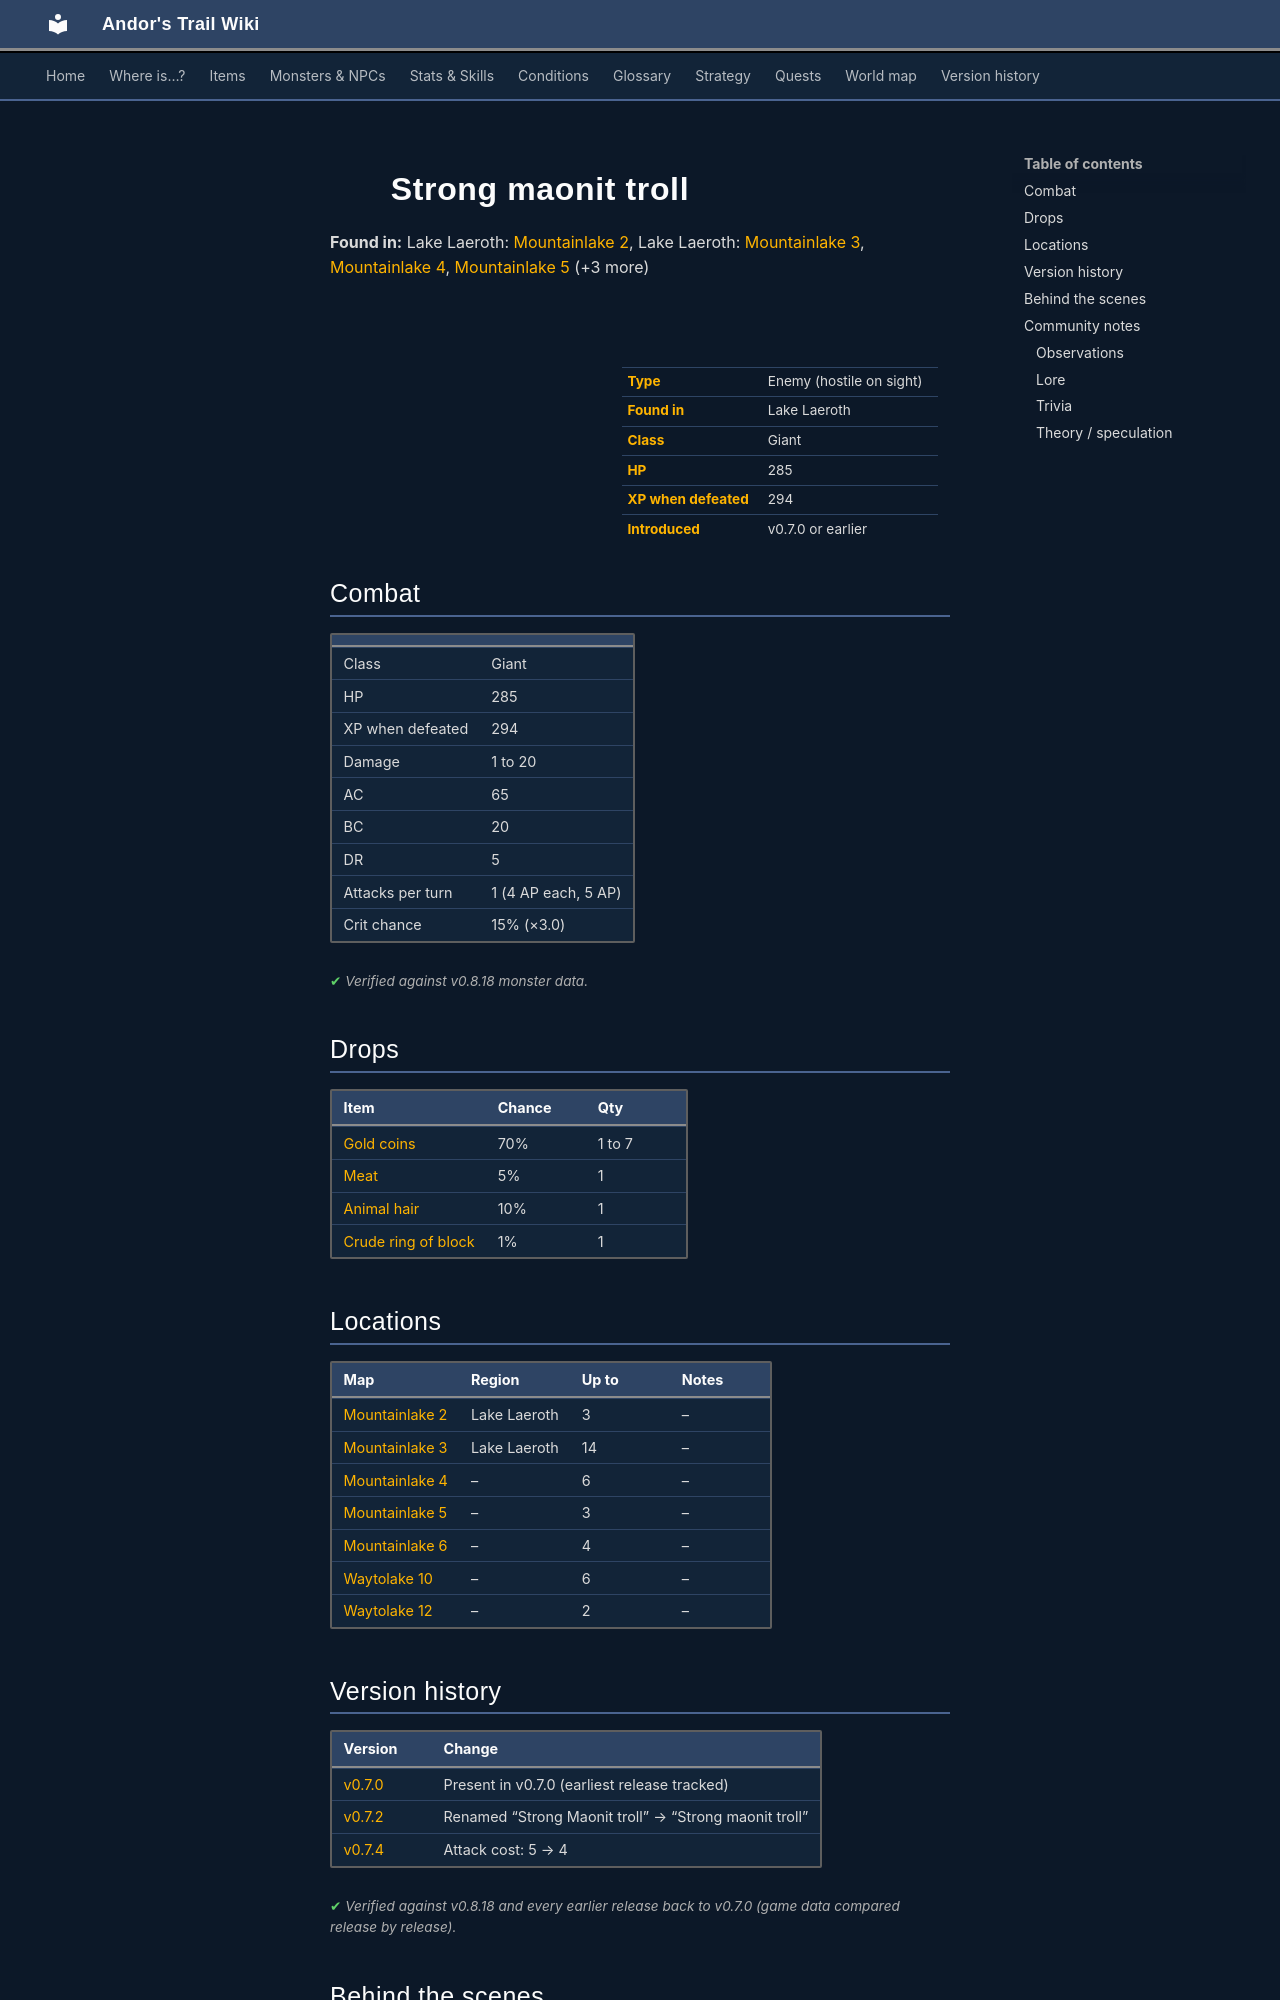

repository: asdfghjkl628/Andor-s-Trail-Wikiiii · page: monsters/maonit_3/index.html · generator: mkdocs

---
description: "Strong maonit troll is an enemy in Andor's Trail (giant) with 285 HP, worth 294 XP, found in Lake Laeroth. Drops: Gold coins, Meat, Animal hair, Crude ring of block."
---

# ![](../assets/icons/monsters/monsters_rltiles1_104.png){ .sprite } Strong maonit troll

**Found in:** Lake Laeroth: [Mountainlake 2](../maps/mountainlake2.md), Lake Laeroth: [Mountainlake 3](../maps/mountainlake3.md), [Mountainlake 4](../maps/mountainlake4.md), [Mountainlake 5](../maps/mountainlake5.md) (+3 more)

<div class="infobox" markdown>

<p class="ib-img"><img class="sprite" src="../../assets/icons/monsters/monsters_rltiles1_104.png" alt=""></p>

| | |
|---|---|
| **Type** | Enemy (hostile on sight) |
| **Found in** | Lake Laeroth |
| **Class** | Giant |
| **HP** | 285 |
| **XP when defeated** | 294 |
| **Introduced** | v0.7.0 or earlier |

</div>

## Combat

| | |
|---|---|
| Class | Giant |
| HP | 285 |
| XP when defeated | 294 |
| Damage | 1 to 20 |
| AC | 65 |
| BC | 20 |
| DR | 5 |
| Attacks per turn | 1 (4 AP each, 5 AP) |
| Crit chance | 15% (×3.0) |


<p class="verified">Verified against v0.8.18 monster data.</p>

## Drops

| Item | Chance | Qty |
|---|---|---|
| [Gold coins](../items/gold.md) | 70% | 1 to 7 |
| [Meat](../items/meat.md) | 5% | 1 |
| [Animal hair](../items/hair.md) | 10% | 1 |
| [Crude ring of block](../items/ring_crude_block.md) | 1% | 1 |

## Locations

| Map | Region | Up to | Notes |
|---|---|---|---|
| [Mountainlake 2](../maps/mountainlake2.md) | Lake Laeroth | 3 | – |
| [Mountainlake 3](../maps/mountainlake3.md) | Lake Laeroth | 14 | – |
| [Mountainlake 4](../maps/mountainlake4.md) | – | 6 | – |
| [Mountainlake 5](../maps/mountainlake5.md) | – | 3 | – |
| [Mountainlake 6](../maps/mountainlake6.md) | – | 4 | – |
| [Waytolake 10](../maps/waytolake10.md) | – | 6 | – |
| [Waytolake 12](../maps/waytolake12.md) | – | 2 | – |


## Version history

| Version | Change |
|---|---|
| [v0.7.0](../versions/0.7.0.md) | Present in v0.7.0 (earliest release tracked) |
| [v0.7.2](../versions/0.7.2.md) | Renamed “Strong Maonit troll” → “Strong maonit troll” |
| [v0.7.4](../versions/0.7.4.md) | Attack cost: 5 → 4 |

<p class="verified">Verified against v0.8.18 and every earlier release back to v0.7.0 (game data compared release by release).</p>


## Behind the scenes

*How the game data handles this character. Not needed for playing.*

??? info "How the XP value is calculated"

    The game computes each enemy's experience value when it loads the data (`MonsterTypeParser.java`):

    XP = ⌈(attacks per turn × attack chance × average damage × (1 + critical skill × critical multiplier) × 3 + HP × (1 + block chance) + 9 × damage resistance) × 0.7⌉

    Percentages are used as fractions (e.g. 60% = 0.6). Enemies whose attacks inflict a condition are worth 50 XP more. The More Exp skill adds a percentage on top.

??? info "Technical information"

    | | |
    |---|---|
    | Entry ID | `maonit_3` |
    | Type (wiki) | Enemy |
    | Spawn group | `maonit_2` |
    | Loot table | `maonit` |
    | Conversation | – |
    | Faction | – |
    | Movement | – |
    | Icon | `monsters_rltiles1:104` |
    | Defined in | `res/raw/monsterlist_v0611_monsters1.json` |

    Raw data:

    ```json
    {
     "id": "maonit_3",
     "name": "Strong maonit troll",
     "iconID": "monsters_rltiles1:104",
     "maxHP": 285,
     "maxAP": 5,
     "moveCost": 5,
     "monsterClass": "giant",
     "attackDamage": {
      "min": 1,
      "max": 20
     },
     "spawnGroup": "maonit_2",
     "droplistID": "maonit",
     "attackCost": 4,
     "attackChance": 65,
     "criticalSkill": 20,
     "criticalMultiplier": 3.0,
     "blockChance": 20,
     "damageResistance": 5
    }
    ```


## Community notes

<small>Written by players, not generated from game data. **Observations**: what players notice in-game · **Lore**: the in-world story · **Trivia**: real-world facts, references, development history · **Theory / speculation**: unconfirmed ideas; may just be unfinished content</small>
